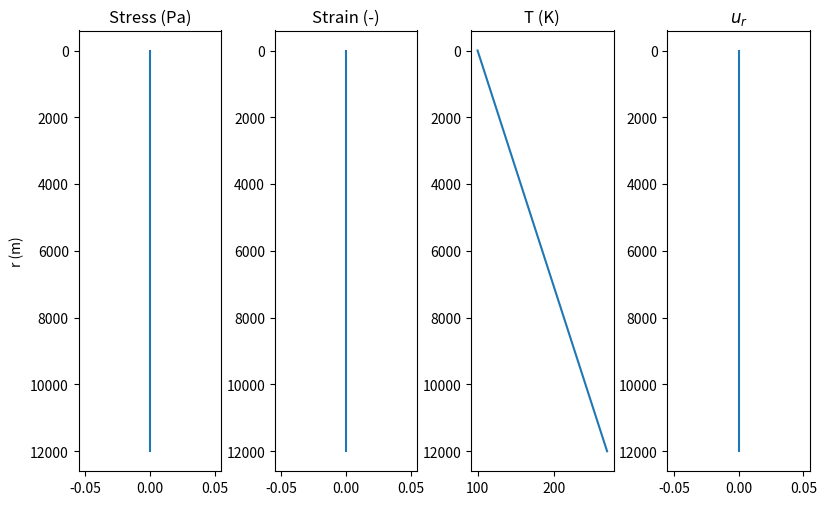
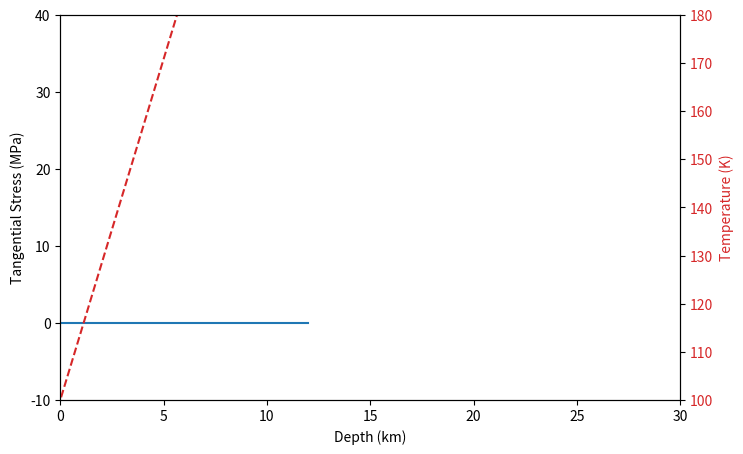

Write the Python code that produced these figures, in order. (Note: this script raises an exception after producing the figures.)
import math
import numpy as np
import matplotlib.pyplot as plt
import scipy.sparse as sps
from scipy.sparse.linalg import spsolve
import pandas as pd

stressFrames = []
strainFrames = []
tempFrames = []
urFrames = []

# Numerical parameters
nr = 200 # number of grid points
relaxation_parameter=.01 # used in nonlinear loop.
maxiter=300

# Define physical constants and parameters
# Physical constants
seconds_in_year = 3.1558e7
R=8.314e-3     # in kJ/mol/K
# Boundary conditions and internal heating
H=0 # internal heating rate.
Tb=270
Ts=100
Ro = 2.52e5             # outer radius of ice shell (m)
Ri = 2.52e5-12e3         # inner radius of ice shell (m)
Rc = 1.60e5             # core radius (m)
# Elastic and Viscous properties
E = 5e9        # shear modulus of ice (Pa)
nu = 0.3      # Poisson ratio of ice (-)
beta_w = 4e-10 # Compressibility of water (1/Pa)
alpha_l = 1e-4 # coefficient of linear thermal expansion ( alpha_v/3 ) (1/K)
rho_i=900      # density of ice (kg/m^3)
rho_w=1000     # density of water (kg/m^3)
Q=40           # activation energy, kJ/mol, Nimmo 2004 (kJ/mol)
mub=1e15       # basal viscosity (Pa-s)
mu = lambda T: mub * math.exp(Q * (Tb-T) / R / Tb / T) # function to evaluate viscosity in Pa-s given T
g = 0.113      # used to plot a failure curve
tau = 3e6 # tensile strength, Pa
# Thermal properties
Cp = 2100 #heat capacity of ice J/kg/K
Lf = 334*1000 # latent heat of fusion (J/kg)
kappa = 1e-6# m/s/s
k=kappa*rho_i*Cp

# calculate maxwell time at 100, 270
print('Maxwell time at surface, base', mu(100)/E, mu(Tb)/E)
print('Thermal diffusion timescale', (4e4)**2/kappa)

# set end time and grid resolution
t_end = 0.5e6*seconds_in_year;

dtmax = 1e3*seconds_in_year;
dtmin = seconds_in_year;

plot_interval = t_end;
save_interval = 1e5*seconds_in_year;
save_depths = np.array([0, 1, 2, 3, 5]) * 1000;
nsave = math.ceil(t_end/save_interval) + 1; nsave_depths = len(save_depths);
sigma_t_store = np.zeros((nsave_depths,nsave))


# set up the grid
grid_r = np.linspace(Ri,Ro,nr)

# initialize solution vectors (IC)
sigma_r_last = np.zeros(nr) # initial stresses
sigma_t_last = np.zeros(nr) # initial stresses
T_last = np.linspace(Tb,Ts,nr).T
er_last = np.zeros(nr) # strains
et_last = np.zeros(nr)
ur_last = np.zeros(nr)      # displacement
z_last = 0 # total amount of thickening
figPex_last = 0 #initial overpressure

fig, (ax1, ax2, ax3, ax4) = plt.subplots(1, 4, figsize=(8,5))
fig.tight_layout()

# Set up plot
plot_times = np.array([0.0, 0.1, 0.2, 0.3, 0.4, 0.5]) * 1e6 * seconds_in_year
iplot = 2

ax1.plot(sigma_r_last, Ro-grid_r)
ax1.set_title('Stress (Pa)')
ax1.set_ylabel('r (m)')
ax1.invert_yaxis()

# subplot(1,4,2) # e_r and e_t
ax2.plot(sigma_r_last, Ro-grid_r)
ax2.set_title('Strain (-)')
ax2.invert_yaxis()

# subplot(1,4,3) # temperature
ax3.plot(T_last,Ro-grid_r)
ax3.set_title('T (K)')
ax3.invert_yaxis()

# subplot(1,4,4) # radial displacement (u)
ax4.plot(ur_last,Ro-grid_r)
ax4.set_title(r'$u_r$')
ax4.invert_yaxis()


# fig1a.h = figure() # Nimmo's Figure 1a
fig, ax = plt.subplots(1, 1, figsize=(8,5))

# [ax,h1,h2]=plotyy((Ro-grid_r)/1e3,sigma_t_last/1e6,(Ro-grid_r)/1e3,T_last)
ax.set_xlabel('Depth (km)')
ax.set_ylabel('Tangential Stress (MPa)')
ax.plot((Ro-grid_r)/1e3, sigma_t_last/1e6)
ax.set_xlim(0, 30)
ax.set_ylim(-10, 40)

color = 'tab:red'
ax2 = ax.twinx()
ax2.set_ylabel('Temperature (K)', color=color)
ax2.set_ylim(100, 180)
ax2.plot((Ro-grid_r)/1e3, T_last, color=color, linestyle='--')
ax2.tick_params(axis='y', labelcolor=color)

# fig1a.ax = ax
# h2.Color = h1.Color
# h2.LineStyle = '--'
# hold(ax(1)) hold(ax(2))
# set(ax,'Xlim',[0 30])
# set(ax(1),'YLim',[-10 40])
# set(ax(1),'YTick',[-10:5:40])
# set(ax(2),'YTick',[100:20:180])
# set(ax(1),'YTickLabelMode','auto')
# ylabel(ax(1),'Tangential Stress (MPa)')
# xlabel(ax(1),'Depth (km)')
# ylabel(ax(2),'Temperature (K)')
# set(ax(2),'YLim',[100 180])

time=0 
itime=1
time_store = []
Pex_last = 0
# save initial state

isave = 0
sigma_t_store[:,isave] = np.interp(save_depths, Ro-grid_r, sigma_t_last)
time_store.append(time)
last_store = time 
isave += 1

def interpolate_solution(new_grid_r, grid_r, T_last, sigma_r_last, sigma_t_last, er_last, et_last, Tb):
    interp_r = np.copy(grid_r)
    interp_r[0] = new_grid_r[0]
    
    tmp = T_last
    tmp[0] = Tb
    
    tlast = np.interp(new_grid_r, interp_r, tmp)
    sigmarlast = np.interp(new_grid_r, interp_r, sigma_r_last)
    sigmatlast = np.interp(new_grid_r, interp_r, sigma_t_last)
    erlast = np.interp(new_grid_r, interp_r, er_last)
    etlast = np.interp(new_grid_r, interp_r, et_last)
    
    return tlast, sigmarlast, sigmatlast, erlast, etlast

def solve_temperature_shell(grid_r,T_last,Tb,Ts,k,rho_i,Cp,H,dt):
    # Solve the energy equation in spherical coordinates
    # VECTOR inputs
    # grid_r - node locations
    # T_last - last timestep solution
    #
    # SCALAR inputs
    # Tb - basal temperature
    # Ts - surface temperature
    # k - thermal conductivity
    # rho - density
    # Cp - heat capacity
    # H - (constant) internal heating
    # dt - timestep

    nr = len(grid_r)

    L = np.zeros((nr,nr))
    R = np.zeros(nr)
                 
    for i in range(nr):
        r = grid_r[i]
                 
        if i==0:
            drm = grid_r[i+1]-grid_r[i]
        else:
            drm = grid_r[i]-grid_r[i-1]

        if i == nr - 1:
            drp = drm
        else:
            drp = grid_r[i+1]-grid_r[i]
        
        rA = r + drp/2
        rB = r - drm/2
        kA = k # thermal conductivities
        kB = k
        dr = rA-rB
        coef_plus   = -kA*rA**2/r**2/drp/dr
        coef_center =  rho_i*Cp/dt + kA*rA**2/r**2/drp/dr + kB*rB**2/r**2/drm/dr
        coef_minus  = -kB*rB**2/r**2/drm/dr

        if i==0:
            L[i,i] =  coef_center
            #             L(i,i+1) = coef_plus-coef_minus
            #             R(i) = R(i) - 2*Tb*coef_minus
            R[i] = coef_center*Tb
        elif i==nr-1:
            L[i,i] =  coef_center
            #             L(i,i-1) = coef_minus-coef_plus
            #             R(i) = R(i) - 2*Ts*coef_plus
            R[i] = coef_center*Ts
        else:
            L[i,i] =  coef_center
            L[i,i-1] = coef_minus
            L[i,i+1] = coef_plus
            R[i] = rho_i*Cp/dt*T_last[i] + H

    T = np.linalg.solve(L, R)
    
    return T


def solve_stress_viscoelastic_shell(grid_r,mu,sigma_r_last,alpha_dTdotdr,Pex,E,nu,dt):
    # Solver for viscoelastic stresses
    # Subject to basal pressure boundary condition given by Pex
    # surface boundary condition is sigma_r = 0 (free surface)
    #
    # VECTOR inputs
    # grid_r contains nodal coordinates
    # mu contains viscosities at each node
    # sigma_r_last contains previous stress (sigma_r) values
    # alpha_dTdotdr is the alpha_l * d/dt(dT/dr)
    #
    # SCALAR inputs
    # Pex excess pressure
    # E shear modulus
    # nu poisson ratio
    # dt timestep
    #
    #

    nr = len(grid_r)

    M1 = np.zeros((nr,nr)) # coefficients on (dsigma/dt)
    M2 = np.zeros((nr,nr)) # coefficients on (sigma_r)
    R = np.zeros(nr)

    for i in range(nr):
        if i == 0:
            drm = grid_r[i+1]-grid_r[i]
        else:
            drm = grid_r[i] - grid_r[i-1]
        
        if i == nr-1:
            drp = grid_r[i] - grid_r[i-1]
        else:
            drp = grid_r[i+1] - grid_r[i]
        
        rA = grid_r[i]+drp/2 # half a cell +
        rB = grid_r[i]-drm/2   # half a cell -
        drc = rA-rB
        this_mu = mu[i] # viscosity
        
        # M1 - coefficients of dsigma_r/dt
        const1 = (3-3*nu)/(2*E)
        const2 = (1-nu)/E # coefficient on d(r/2 d/dr)/dr term
        coef_a = rA/2/drp/drc
        coef_b = rB/2/drm/drc
        coef_plus   =1/dt*(  const1/(drp+drm)    + const2*coef_a)
        coef_center =1/dt*(                       -const2*coef_a - const2*coef_b)
        coef_minus  =1/dt*( -const1/(drp+drm)    + const2*coef_b)
        if i==0:
            pass
            #                 M1(i,i)   = coef_center
            #                 M1(i,i+1) = coef_plus-coef_minus
            #                 R(i) = R(i) - 2*coef_minus*P
        elif i==nr-1:
            M1[i,i-1] = coef_minus-coef_plus
            M1[i,i]   = coef_center
            R[i] = R[i] - 2*coef_plus*0
        else:
            M1[i,i-1] = coef_minus
            M1[i,i]   = coef_center
            M1[i,i+1] = coef_plus
        
        # M2 - coefficients of sigma_r
        if i == 0:
            mu_B = mu[i]
        else:
            mu_B = np.exp(np.mean(np.log([mu[i-1], mu[i]]))) # viscosity halfway between nodes i,i+1
        
        if i == nr-1:
            mu_A = mu[i]
        else:
            mu_A = np.exp(np.mean(np.log([mu[i], mu[i+1]]))) # viscosity halfway between nodes i,i+1
        
        coef_plus   = 1/(4*this_mu)/(drp+drm) + rA/12/mu_A/drp/drc
        coef_center =                          -rA/12/mu_A/drp/drc - rB/12/mu_B/drm/drc
        coef_minus  =-1/(4*this_mu)/(drp+drm) + rB/12/mu_B/drm/drc
        if i==0:
            M2[i,i]   = coef_center
            M2[i,i+1] = coef_plus-coef_minus
            R[i] = R[i] - 2*coef_minus*Pex
        elif i==nr-1:
            M2[i,i-1] = coef_minus-coef_plus
            M2[i,i]   = coef_center
            R[i] = R[i] - 2*coef_plus*0 # surface sigma_r = 0
        else:
            M2[i,i-1] = coef_minus
            M2[i,i]   = coef_center
            M2[i,i+1] = coef_plus
        
        if i==0:
            R[i] = R[i] - coef_minus*2*Pex
            M2[i,i+1] = M2[i,i+1] - coef_minus
        elif i==nr-1:
            M2[i,i-1] = M2[i,i-1] - coef_plus
            R[i] = R[i] - coef_plus*0 # no change because sigma_r = 0 at surface
        
        R[i] = R[i] - alpha_dTdotdr[i]
        #         R(i) = R(i)+alpha_l*(Tdot(i+1)-Tdot(i))/2/drc # this term
        #         includes the coupling to the energy equation - Tdot needs
        #         to be updated
    
    LHS = (M1+M2)
    R1term = M1 @ sigma_r_last # this represents terms involving dsigma/dr at previous timestep
    
    RHS = (R+R1term)

    LHS[0,:] = 0
    LHS[0,0] = abs(LHS[1,1])
    RHS[0]   = Pex*LHS[0,0]
    LHS[-1,:] = 0
    LHS[-1, -1] = abs(LHS[-2,-2])
    RHS[-1] = LHS[-1, -1]*0
    
    LHS = sps.csr_matrix(LHS)
    sigma_r = spsolve(LHS, RHS)

    # 4. calculate the tangential stress sigma_t
    # first, calculate dsr/dr
    dsrdr = np.zeros(sigma_r.shape)
    for i in range(1, nr-1):
        dr = grid_r[i+1]-grid_r[i-1]
        dsrdr[i] = (sigma_r[i+1]-sigma_r[i-1])/dr
    
    sigma_g = Pex - (sigma_r[1] - Pex)
    dsrdr[0] =  (sigma_r[1]-sigma_g)/2/(grid_r[1]-grid_r[0]) # special formula using ghost value
    sigma_g = 0 - (sigma_r[nr-2] - 0)
    dsrdr[-1] = (sigma_g-sigma_r[-2])/2/(grid_r[-1]-grid_r[-2])

    sigma_t = sigma_r+(grid_r.T/2) * dsrdr

    #deviatoric stresses, from Hillier and Squyres (1991) equations A8-9
    sigma_tD =  (grid_r / 6) * dsrdr
    sigma_rD = (-grid_r / 3) * dsrdr
    
    return sigma_r, sigma_t, sigma_rD, sigma_tD

while time < t_end:
    # In each timestep, we do the following
    # 1. Calculate the amount of basal freeze-on and advance the mesh
    # 2. Solve the heat equation using an implicit method
    # 3. Solve for sigma_r
    # 4. Calculate sigma_t
    # 5. Calculate the radial displacements u(r)
    
    # 1. Calculate basal freeze-on and interpolate old solution onto new mesh
    # calculate heat flux
    Tg = Tb-(T_last[1]-Tb)
    dTdr_b_last = (T_last[1]-Tg)/2/(grid_r[1]-grid_r[0])
    qb = -k*dTdr_b_last
    
    # determine the timestep
    dt = dtmax
    if np.abs(qb/Lf/rho_i*dt) > (grid_r[1]-grid_r[0])/2:
       dt =  (grid_r[1]-grid_r[0])/2/(qb/Lf/rho_i)
    
    if dt < dtmin:
        dt = dtmin
    
    # thickening would be dx/dt = qb/(L*rho_i)    
    delta_rb = dt*qb/Lf/rho_i
    z = z_last + delta_rb
    
    # calculate new ocean pressure (Manga and Wang 2007, equation 5)
    Pex_pred = Pex_last + 3*Ri**2/beta_w/(Ri**3-Rc**3)*(delta_rb*(rho_w-rho_i)/rho_w-ur_last[0]) # ur_last because we don't yet know the uplift
    
    # re-mesh onto new grid
    new_grid_r = np.linspace(Ri-z,Ro,nr)
    T_last,sigma_r_last,sigma_t_last,er_last,et_last = interpolate_solution(new_grid_r,grid_r,T_last,sigma_r_last,sigma_t_last,er_last,et_last,Tb)

    grid_r = new_grid_r # end interpolation step
    
    # 2. form discrete operators and solve the heat equation
    T = solve_temperature_shell(grid_r,T_last,Tb,Ts,k,rho_i,Cp,H,dt)
    
    #Compute d(Tdot)/dr
    Tdot = (T-T_last)/dt
    dTdr_b = (T[1]-T[0])/(grid_r[1]-grid_r[0])
    Tdot[0] = delta_rb*dTdr_b/dt # this is an approximation to the Eulerian cooling rate at the ocean-ice interface
    
    dTdotdr = np.zeros(nr)
    for i in range(1, nr-1):
        dTdotdr[i] = (Tdot[i+1]-Tdot[i-1])/(grid_r[i+1]-grid_r[i-1])

    dTdotdr[0] = (Tdot[1]-Tdot[0])/(grid_r[1]-grid_r[0])
    dTdotdr[-1] = (Tdot[-1]-Tdot[-2])/(grid_r[-1]-grid_r[-2])
    
    # 3. Nonlinear loop over pressure.
    # because the ocean pressure depends on the uplift, we make a guess
    # (above). Using this guess, we calculate stresses, strains, and
    # displacements. Then we re-calculate the pressure using the new value
    # of radial displacement. We continue until the pressure used in the
    # calculations has converged to the pressure consistent with the
    # calculated displacement
    for iterator in range(maxiter):
        if iterator > 0:
            Pex = Pex + relaxation_parameter*(Pex_post-Pex)
        else:
            Pex = Pex_pred
        
        # calculate viscosity at each node
        mu_node = np.zeros(nr)
        for i in range(nr):
            mu_node[i] = mu(T[i])

        sigma_r,sigma_t,sigma_rD,sigma_tD = solve_stress_viscoelastic_shell(grid_r,mu_node,sigma_r_last,alpha_l*dTdotdr,-Pex,E,nu,dt)
        
        # 5. Calculate the strains        
        dT = T-T_last
        dT[0] = delta_rb*dTdr_b
        
        dsigma_t = sigma_t - sigma_t_last
        dsigma_r = sigma_r - sigma_r_last
        
        de_t = 1/E*(dsigma_t-nu*(dsigma_t+dsigma_r)) + alpha_l * dT + dt/2 * (sigma_tD / mu_node) # change in tangential strain
        de_r = 1/E*(dsigma_r-2*nu*dsigma_t)          + alpha_l * dT + dt/2 * (sigma_rD / mu_node) # HS91 equations A5-6
        er = er_last + de_r
        et = et_last + de_t
        ur = grid_r*et #radial displacement
        
        # re-calculate excess pressure using new uplift
        Pex_post = 3*Ri**2/beta_w/(Ri**3-Rc**3)*(z*(rho_w-rho_i)/rho_w-ur[0]) # ur_last because we don't yet know the uplift
        
        # check for convergence
        if abs( Pex_post-Pex )/abs(Pex) < 1e-2:
            print(f'dt={dt/seconds_in_year} yr, time={(time+dt)/seconds_in_year/1e6} Myr, Pex_post {Pex_post} Pex {Pex}, converged in {iterator} iterations')
            break
        elif iterator == maxiter - 1:
            raise Error('Nonlinear loop failed to converge')

    
    # 6. advance to next time step and plot (if needed)
    sigma_r_last = sigma_r
    sigma_t_last = sigma_t
    T_last = T
    er_last = er
    et_last = et
    z_last = z
    ur_last = ur
    Pex_last = Pex
    
    time = time + dt
    
    if time >= plot_times[iplot-1] or time >= t_end:
        iplot += 1
        print('Adding to plot')
        stressFrames.append(
            pd.DataFrame(
                np.concatenate([(Ro-grid_r).reshape(testR.shape[0], 1),
                                sigma_r.reshape(sigma_r.shape[0], 1), 
                                sigma_t.reshape(sigma_r.shape[0], 1), 
                                er.reshape(et.shape[0], 1),
                                et.reshape(et.shape[0], 1),
                                T.reshape(et.shape[0], 1),
                                ur.reshape(et.shape[0], 1),
                               ], axis=1),
                columns=['r', 'sigma_r', 'stress', 'strain', 'et', 'temp', 'displacement']))
        
        # hf is the figure with:
        # 1 - Stress x r
        # 2 - Strain x r
        # 3 - Temp x r
        # 4 - u x r
        
        # fig1a.h is the figure with:
        # Depth x Tangental Stress
        # Depth x Temperature
        
        
#         figure(hf)
#         subplot(1,4,1)
#         h=plot(sigma_r,Ro-grid_r)
#         plot(sigma_t,Ro-grid_r,'--','Color',h.Color)
#         subplot(1,4,2)
#         h=plot(er,Ro-grid_r)
#         plot(et,Ro-grid_r,'--','Color',h.Color)
#         subplot(1,4,3)
#         plot(T,Ro-grid_r)
#         subplot(1,4,4)
#         plot(ur,Ro-grid_r)
        
        
#         figure(hf2)
#         plot(ur(end),sigma_t(end),'.') hold on
        
#         figure(fig1a.h) # Nimmo's Figure 1a
#         h=plot(fig1a.ax(1),(Ro-grid_r)/1e3,sigma_t_last/1e6)
#         plot(fig1a.ax(2),(Ro-grid_r)/1e3,T_last,'--','Color',h.Color)
        
        
#         last_plot_time = time
#         drawnow()
    
    if time-last_store >= save_interval or time >= t_end:
        sigma_t_store[:,isave] = np.interp(save_depths, Ro-grid_r, sigma_t_last)
        time_store.append(time)
        last_store = time 
        isave += 1       


new_grid_r
grid_r
T_last
sigma_r_last
sigma_t_last
er_last
et_last
Tb

# interpolate_solution(new_grid_r, grid_r, T_last, sigma_r_last, sigma_t_last, er_last, et_last, Tb)

# result = solve_temperature_shell(grid_r, T_last, Tb, Ts, k, rho_i, Cp, H, dtmax);

# (result - T_last)/ dtmax

sigr, sigt, sigrd, sigtd = solve_stress_viscoelastic_shell(grid_r,mu_node,sigma_r_last,alpha_l*dTdotdr,-Pex,E,nu,dt)

sigtd

col1 = np.zeros(10)
col2 = np.ones(10) * 5


df = pd.DataFrame(np.concatenate([sigma_r.reshape(sigma_r.shape[0], 1), 
                             testR.reshape(testR.shape[0], 1)], axis=1),
            columns=['stress', 'r'])

first
# pd.DataFrame(np.stack([sigma_r.reshape(200, 1), testR.reshape(200, 1)]))


fig, (ax1, ax2, ax3, ax4) = plt.subplots(1, 4, figsize=(8,5))
fig.tight_layout()

# Set up plot
plot_times = np.array([0.0, 0.1, 0.2, 0.3, 0.4, 0.5]) * 1e6 * seconds_in_year
iplot = 2

for frame in stressFrames: 
    ax1.plot(frame['stress'], frame['r'])
    ax1.set_title('Stress (Pa)')
    ax1.set_ylabel('r (m)')
    ax1.invert_yaxis()

    # subplot(1,4,2) # e_r and e_t
    ax2.plot(frame['strain'], frame['r'])
    ax2.set_title('Strain (-)')
    ax2.invert_yaxis()

    # subplot(1,4,3) # temperature
    ax3.plot(frame['temp'],frame['r'])
    ax3.set_title('T (K)')
    ax3.invert_yaxis()

    # subplot(1,4,4) # radial displacement (u)
    ax4.plot(frame['displacement'],frame['r'])
    ax4.set_title(r'$u_r$')
    ax4.invert_yaxis()



stressFrames[0].r

stressFrames[1].r

